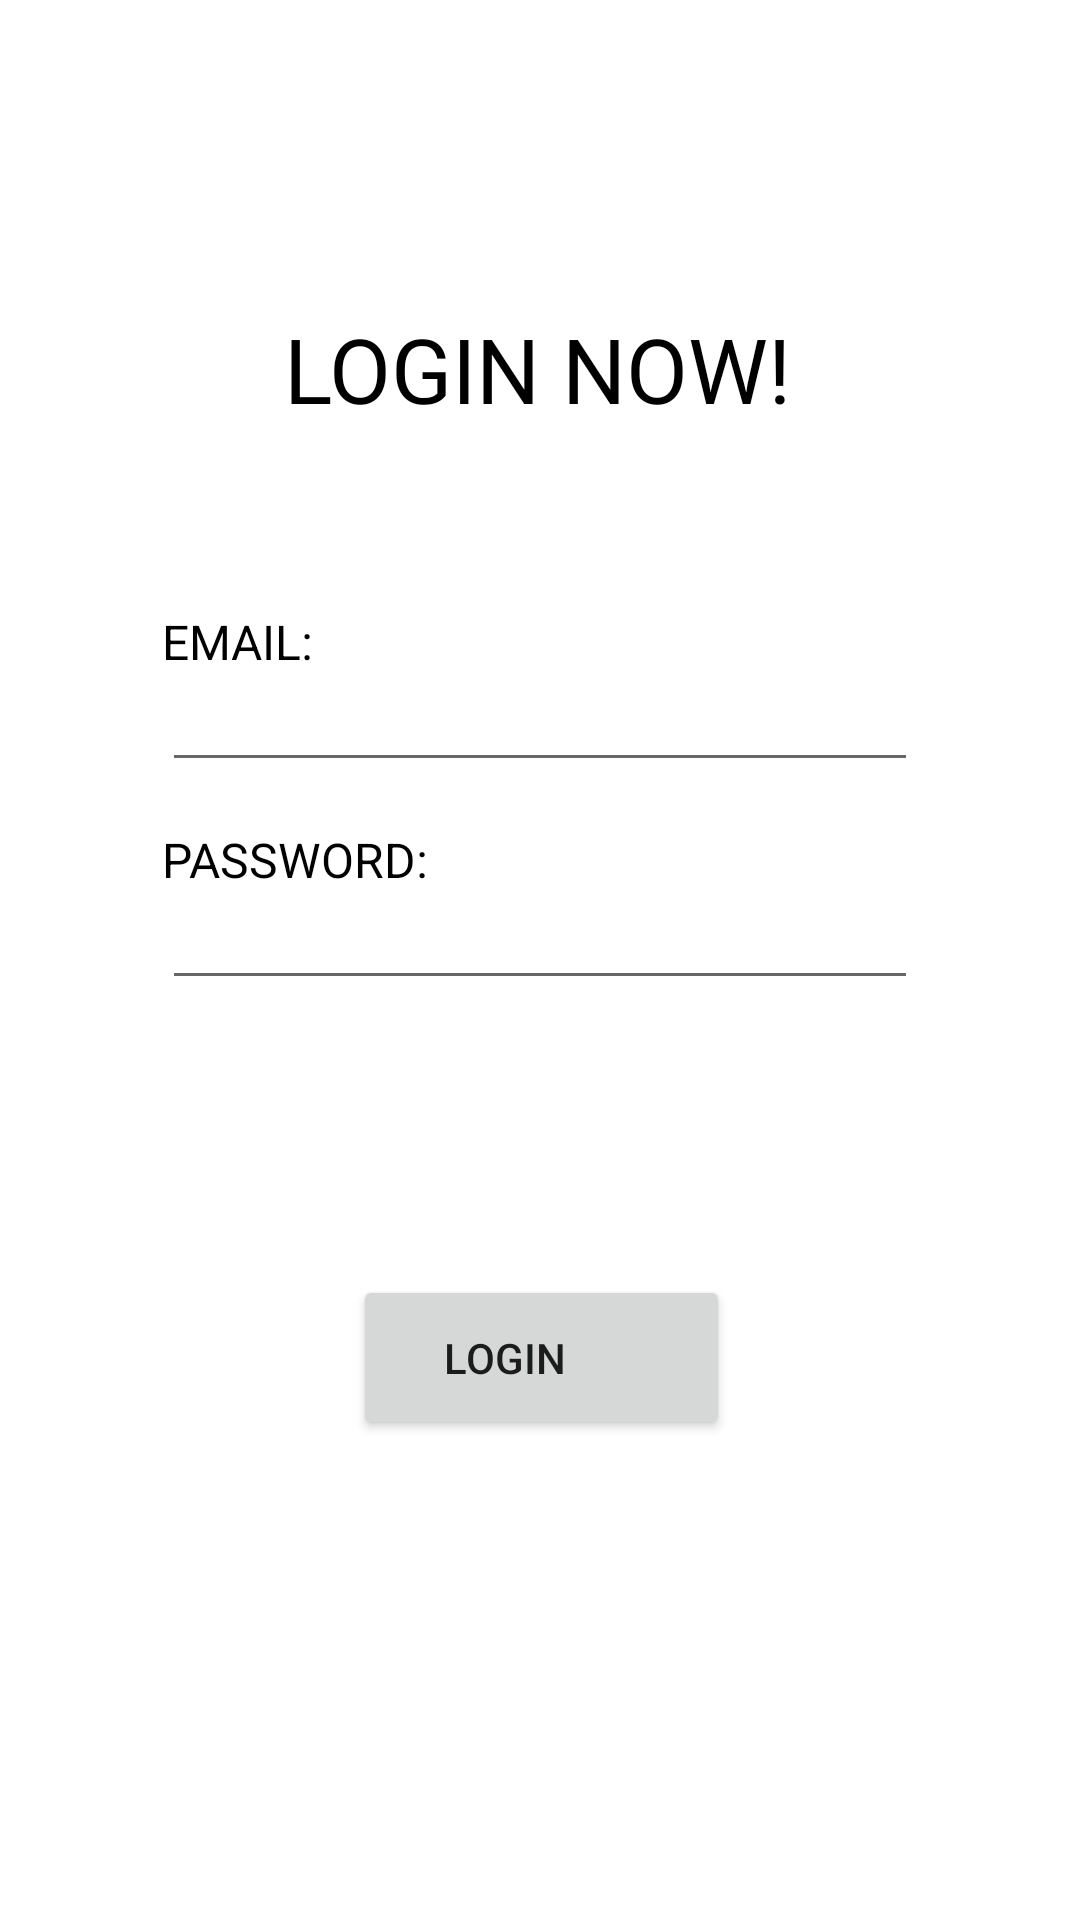

This screen was rendered from an Android layout file. Write that file and the resources it references.
<!-- AndroidManifest.xml: application theme Theme.PhoKimchiPower -->
<!-- res/layout/activity_login.xml -->
<?xml version="1.0" encoding="utf-8"?>
<androidx.constraintlayout.widget.ConstraintLayout xmlns:android="http://schemas.android.com/apk/res/android"
    xmlns:app="http://schemas.android.com/apk/res-auto"
    xmlns:tools="http://schemas.android.com/tools"
    android:layout_width="match_parent"
    android:layout_height="match_parent"
    android:textAlignment="textStart"
    tools:context=".LoginActivity">

    <TextView
        android:id="@+id/textView5"
        android:layout_width="252dp"
        android:layout_height="wrap_content"
        android:layout_marginStart="54dp"
        android:layout_marginEnd="54dp"
        android:text="@string/passwordTitle_TextView_login"
        android:textColor="#000000"
        android:textSize="16sp"
        app:layout_constraintBottom_toTopOf="@+id/passwordPlainText_login"
        app:layout_constraintEnd_toEndOf="parent"
        app:layout_constraintStart_toStartOf="parent"
        app:layout_constraintTop_toBottomOf="@+id/emailPlainText_login" />

    <TextView
        android:id="@+id/loginTitle_login"
        android:layout_width="wrap_content"
        android:layout_height="wrap_content"
        android:text="@string/loginTitle_login"
        android:textColor="#000000"
        android:textColorHint="#000000"
        android:textSize="30sp"
        app:layout_constraintBottom_toBottomOf="parent"
        app:layout_constraintHorizontal_bias="0.497"
        app:layout_constraintLeft_toLeftOf="parent"
        app:layout_constraintRight_toRightOf="parent"
        app:layout_constraintTop_toTopOf="parent"
        app:layout_constraintVertical_bias="0.171" />

    <EditText
        android:id="@+id/emailPlainText_login"
        android:layout_width="252dp"
        android:layout_height="wrap_content"
        android:layout_marginBottom="15dp"
        android:ems="13"
        android:inputType="textPersonName"
        android:textColor="#000000"
        android:textSize="14sp"
        app:layout_constraintBottom_toTopOf="@+id/textView5"
        app:layout_constraintEnd_toEndOf="parent"
        app:layout_constraintStart_toStartOf="parent"
        app:layout_constraintTop_toBottomOf="@+id/textView4" />

    <EditText
        android:id="@+id/passwordPlainText_login"
        android:layout_width="252dp"
        android:layout_height="wrap_content"
        android:ems="13"
        android:inputType="textPersonName"
        android:textColor="#000000"
        android:textSize="14sp"
        app:layout_constraintEnd_toEndOf="parent"
        app:layout_constraintStart_toStartOf="parent"
        app:layout_constraintTop_toBottomOf="@+id/textView5" />

    <Button
        android:id="@+id/loginButton_login"
        android:layout_width="wrap_content"
        android:layout_height="wrap_content"
        android:layout_marginBottom="160dp"
        android:lineSpacingExtra="18sp"
        android:paddingLeft="30dp"
        android:paddingTop="18dp"
        android:paddingRight="55dp"
        android:paddingBottom="18dp"
        android:text="@string/loginButton_login"
        app:cornerRadius="7dp"
        app:layout_constraintBottom_toBottomOf="parent"
        app:layout_constraintEnd_toEndOf="parent"
        app:layout_constraintHorizontal_bias="0.502"
        app:layout_constraintStart_toStartOf="parent"
        app:layout_constraintTop_toBottomOf="@+id/passwordPlainText_login"
        app:layout_constraintVertical_bias="1.0" />

    <TextView
        android:id="@+id/textView4"
        android:layout_width="252dp"
        android:layout_height="wrap_content"
        android:layout_marginStart="54dp"
        android:layout_marginTop="60dp"
        android:layout_marginEnd="54dp"
        android:text="@string/emailTitle_TextView_login"
        android:textColor="#000000"
        android:textSize="16sp"
        app:layout_constraintBottom_toTopOf="@+id/emailPlainText_login"
        app:layout_constraintEnd_toEndOf="parent"
        app:layout_constraintStart_toStartOf="parent"
        app:layout_constraintTop_toBottomOf="@+id/loginTitle_login" />

</androidx.constraintlayout.widget.ConstraintLayout>
<!-- resources referenced by this layout -->
<resources>
  <string name="emailTitle_TextView_login">EMAIL:</string>
  <string name="loginButton_login">LOGIN</string>
  <string name="loginTitle_login">LOGIN NOW!</string>
  <string name="passwordTitle_TextView_login">PASSWORD:</string>
  <style name="Theme.PhoKimchiPower" parent="Theme.MaterialComponents.DayNight.NoActionBar">
          
          <item name="colorPrimary">@color/purple_500</item>
          <item name="colorPrimaryVariant">@color/purple_700</item>
          <item name="colorOnPrimary">@color/white</item>
          
          <item name="colorSecondary">@color/teal_200</item>
          <item name="colorSecondaryVariant">@color/teal_700</item>
          <item name="colorOnSecondary">@color/black</item>
          
          <item name="android:statusBarColor" tools:targetApi="l">?attr/colorPrimaryVariant</item>
          
      </style>
  <!-- not gathered from this repository: default colours our renderer supplied (Android Studio template values) -->
  <color name="purple_500">#FF6200EE</color>
  <color name="purple_700">#FF3700B3</color>
  <color name="teal_200">#FF03DAC5</color>
  <color name="teal_700">#FF018786</color>
  <color name="black">#FF000000</color>
  <color name="white">#FFFFFFFF</color>
</resources>
